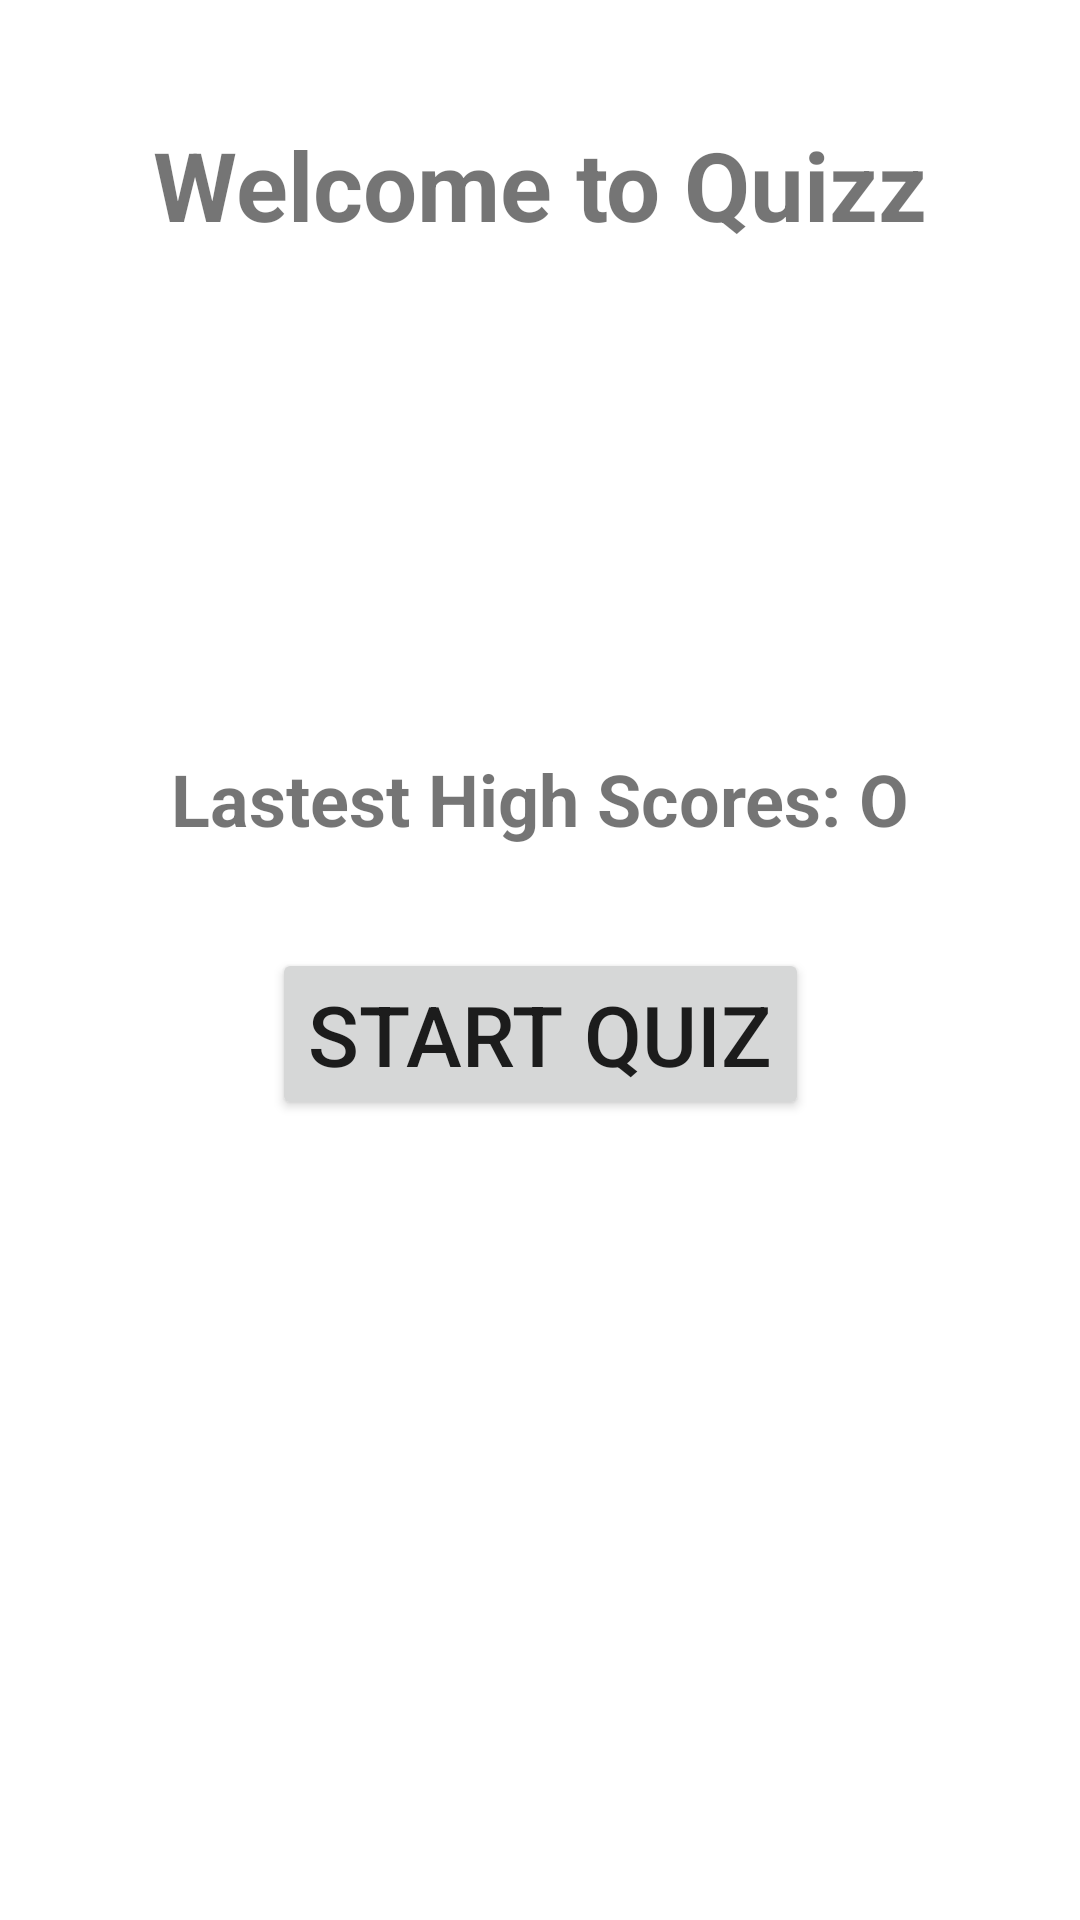

Produce the Android XML layout that renders to this screen, including the resource entries it uses.
<!-- AndroidManifest.xml: application theme Theme.MultipleChoice2 -->
<!-- res/layout/fragment_welcome.xml -->
<?xml version="1.0" encoding="utf-8"?>
<androidx.constraintlayout.widget.ConstraintLayout xmlns:android="http://schemas.android.com/apk/res/android"
    xmlns:app="http://schemas.android.com/apk/res-auto"
    xmlns:tools="http://schemas.android.com/tools"
    android:layout_width="match_parent"
    android:layout_height="match_parent"
    tools:context=".WelcomeFragment">

    <TextView
        android:id="@+id/textView"
        android:layout_width="wrap_content"
        android:layout_height="wrap_content"
        android:layout_marginTop="40dp"
        android:text="Welcome to Quizz"
        app:layout_constraintLeft_toLeftOf="parent"
        app:layout_constraintRight_toRightOf="parent"
        app:layout_constraintTop_toTopOf="parent"
        android:textSize="32sp"
        android:textStyle="bold"/>

    <Button
        android:id="@+id/button_start"
        android:layout_width="wrap_content"
        android:layout_height="wrap_content"
        android:layout_marginTop="233dp"
        android:text="Start Quiz"
        android:textSize="28dp"
        app:layout_constraintTop_toBottomOf="@+id/textView"
        app:layout_constraintLeft_toLeftOf="parent"
        app:layout_constraintRight_toRightOf="parent"
        tools:layout_editor_absoluteX="153dp" />

    <TextView
        android:layout_width="wrap_content"
        android:layout_height="wrap_content"
        android:layout_marginTop="250dp"
        android:text="Lastest High Scores: O"
        app:layout_constraintLeft_toLeftOf="parent"
        app:layout_constraintRight_toRightOf="parent"
        app:layout_constraintTop_toTopOf="parent"
        android:textSize="24sp"
        android:textStyle="bold"/>
</androidx.constraintlayout.widget.ConstraintLayout>
<!-- resources referenced by this layout -->
<resources>
  <style name="Theme.MultipleChoice2" parent="Theme.MaterialComponents.DayNight.NoActionBar">
          
          <item name="colorPrimary">@color/purple_500</item>
          <item name="colorPrimaryVariant">@color/purple_700</item>
          <item name="colorOnPrimary">@color/white</item>
          
          <item name="colorSecondary">@color/teal_200</item>
          <item name="colorSecondaryVariant">@color/teal_700</item>
          <item name="colorOnSecondary">@color/black</item>
          
          <item name="android:statusBarColor" tools:targetApi="l">?attr/colorPrimaryVariant</item>
          
      </style>
  <color name="purple_500">#FF6200EE</color>
  <color name="purple_700">#FF3700B3</color>
  <color name="white">#FFFFFFFF</color>
  <color name="teal_200">#FF03DAC5</color>
  <color name="teal_700">#FF018786</color>
  <color name="black">#FF000000</color>
</resources>
